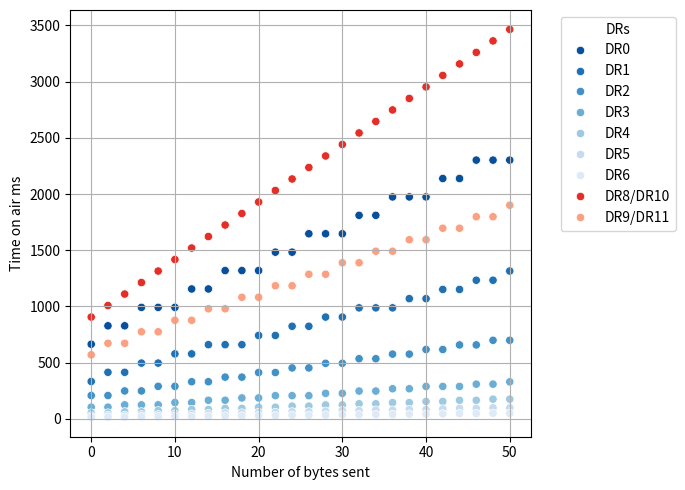

Here is the Python script that generated this plot:
import pandas as pd
import seaborn as sns
import matplotlib.pyplot as plt
import math
import numpy as np

#########################################

# Definir los DR0 a DR6 con una paleta y los DR8/DR10 a DR9/DR11 con otra
dr_paleta_1 = sns.color_palette("Blues", 7)  # Colores para DR0 a DR6
dr_paleta_2 = sns.color_palette("Reds", 2)   # Colores para DR8/DR10 y DR9/DR11

# Definir las paletas personalizadas unidas
custom_palette = {
    'DR0': dr_paleta_1[6],
    'DR1': dr_paleta_1[5],
    'DR2': dr_paleta_1[4],
    'DR3': dr_paleta_1[3],
    'DR4': dr_paleta_1[2],
    'DR5': dr_paleta_1[1],
    'DR6': dr_paleta_1[0],
    'DR8/DR10': dr_paleta_2[1],
    'DR9/DR11': dr_paleta_2[0]
}

data_rates = {
    'DR0': {'SF': 12, 'BW': 125e3, 'marker': 'o'},  
    'DR1': {'SF': 11, 'BW': 125e3, 'marker': 's'},  
    'DR2': {'SF': 10, 'BW': 125e3, 'marker': 'D'},  
    'DR3': {'SF': 9, 'BW': 125e3, 'marker': 'v'},   
    'DR4': {'SF': 8, 'BW': 125e3, 'marker': '^'},   
    'DR5': {'SF': 7, 'BW': 125e3, 'marker': 'P'},   
    'DR6': {'SF': 7, 'BW': 250e3, 'marker': 'X'},   
}

# Parámetros fijos
CR = 1
H = 0   
DE = {7: 0, 8: 0, 9: 0, 10: 1, 11: 1, 12: 1}  




def calculate_toa(sf, bw, cr, pl, de, h):
    t_sym = (2 ** sf) / bw  # Tiempo de símbolo en ms
    payload_symb_nb = 8 + max(np.ceil((8 * pl - 4 * sf + 28 + 16 - 20 * h) / (4 * (sf - 2 * de))) * (cr + 4), 0)
    n_preamble = 12247
    t_preamble = t_sym*(n_preamble + 4.25)
    return t_sym * payload_symb_nb * 1000 + t_preamble

dataSets = {}
DRs = ['DR0', 'DR1', 'DR2', 'DR3', 'DR4', 'DR5', 'DR6', 'DR8/DR10', 'DR9/DR11']

for DR in DRs:
    dataSets[DR] = {}
nBytes = 0
lim = 51
add = 2
#for nBytes in range(0, 51):
while nBytes < lim:
    pl = nBytes + 0
    for DR in ['DR0', 'DR1', 'DR2', 'DR3', 'DR4', 'DR5', 'DR6']:
        dataSets[DR][nBytes] = calculate_toa(data_rates[DR]['SF'], data_rates[DR]['BW'], CR, pl, DE[data_rates[DR]['SF']], H)
    dataSets['DR8/DR10'][nBytes] = str((math.ceil((nBytes + 3) / 2) * 102.4) + 3 * 233.472)
    dataSets['DR9/DR11'][nBytes] = str((math.ceil((nBytes + 3) / 4) * 102.4) + 2 * 233.472)
    nBytes += add

# Convertir el diccionario a un DataFrame
data_list = []
for dr, values in dataSets.items():
    for x, y in values.items():
        data_list.append({'DR': dr, 'x': x, 'y': y})

#########################################

df = pd.DataFrame(data_list)

# Crear el gráfico de dispersión
plt.figure(figsize=(7, 5)) # Plots figure dimension
sns.scatterplot(data=df, x='x', y='y', hue='DR', palette=custom_palette)

# Configurar las etiquetas y título
plt.gca().invert_yaxis()
plt.grid(True)
plt.xlabel('Number of bytes sent')
plt.ylabel('Time on air ms')
plt.legend(title='DRs', bbox_to_anchor=(1.05, 1), loc='upper left')
plt.tight_layout()
plt.savefig("ToA.png")

